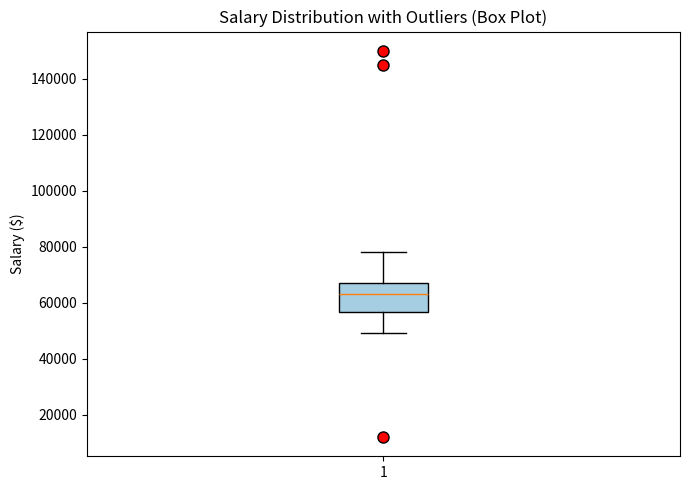

Generate this figure with matplotlib:
"""
W3D4 - Outlier Detection Basics
Uses box plots and the IQR (Interquartile Range) method to detect outliers.
"""

import matplotlib.pyplot as plt
import numpy as np
import pandas as pd

rng = np.random.default_rng(seed=5)
salaries = rng.normal(65000, 8000, size=50).round(0)
# Inject a few clear outliers
salaries = np.append(salaries, [150000, 12000, 145000])
df = pd.DataFrame({"salary": salaries})

# --- IQR method ---
Q1 = df["salary"].quantile(0.25)
Q3 = df["salary"].quantile(0.75)
IQR = Q3 - Q1
lower_bound = Q1 - 1.5 * IQR
upper_bound = Q3 + 1.5 * IQR

print(f"Q1: {Q1:.2f}")
print(f"Q3: {Q3:.2f}")
print(f"IQR: {IQR:.2f}")
print(f"Lower bound: {lower_bound:.2f}")
print(f"Upper bound: {upper_bound:.2f}")

outliers = df[(df["salary"] < lower_bound) | (df["salary"] > upper_bound)]
print(f"\nOutliers found ({len(outliers)}):")
print(outliers)

non_outliers = df[(df["salary"] >= lower_bound) & (df["salary"] <= upper_bound)]
print(f"\nRemaining rows after excluding outliers: {len(non_outliers)}")

# --- Box plot visualization ---
plt.figure(figsize=(7, 5))
plt.boxplot(df["salary"], vert=True, patch_artist=True,
            boxprops=dict(facecolor="#a6cee3"),
            flierprops=dict(markerfacecolor="red", marker="o", markersize=8))
plt.title("Salary Distribution with Outliers (Box Plot)")
plt.ylabel("Salary ($)")
plt.tight_layout()
plt.savefig("outlier_boxplot_W3D4.png", dpi=150)
print("\nSaved outlier_boxplot_W3D4.png")
